The GitHub repository jgmeyerucsd/drug-class contains a labelled image folder "pics" with 12 categories: anti-infective, anti-inflammatory, antineoplastic, cardio, cns, dermatologic, gastrointestinal, hematologic, lipid regulating, reproductive control, respiratory system, urological. Examples follow, each with its label.

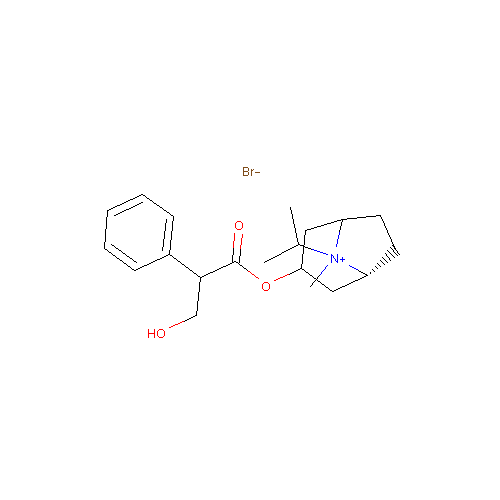
Label: respiratory system

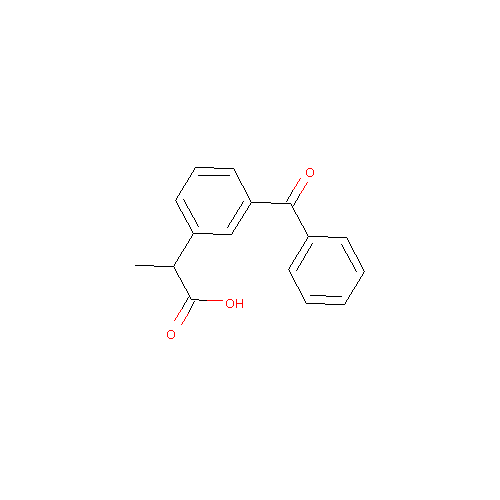
Label: anti-inflammatory

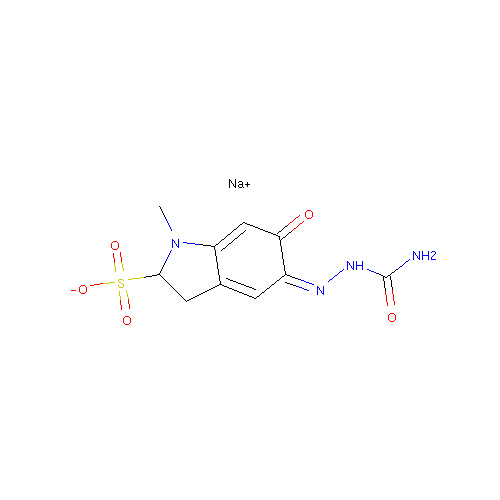
Label: hematologic

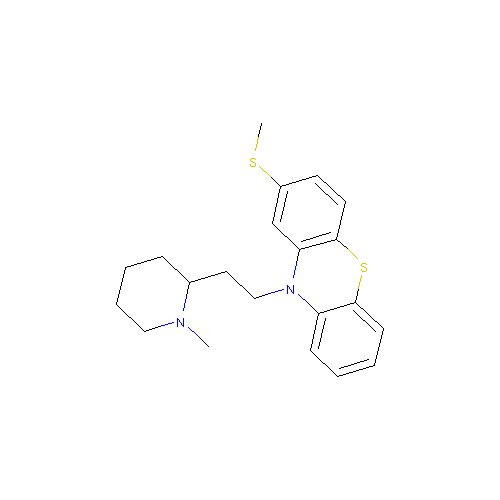
Label: cns

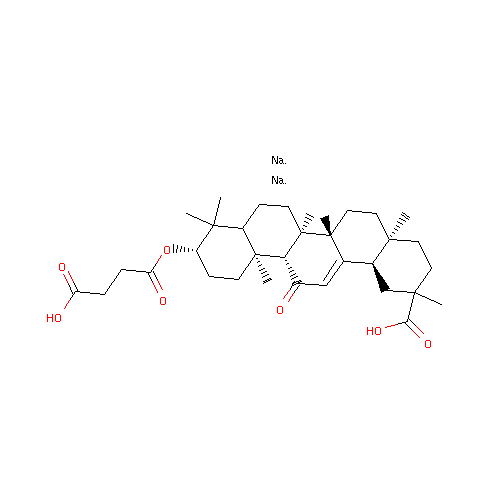
Label: gastrointestinal

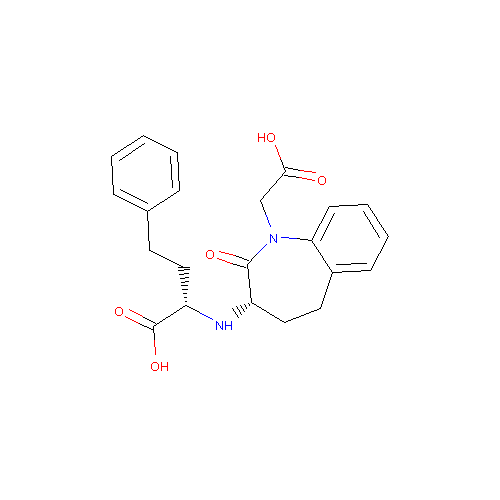
Label: cardio
